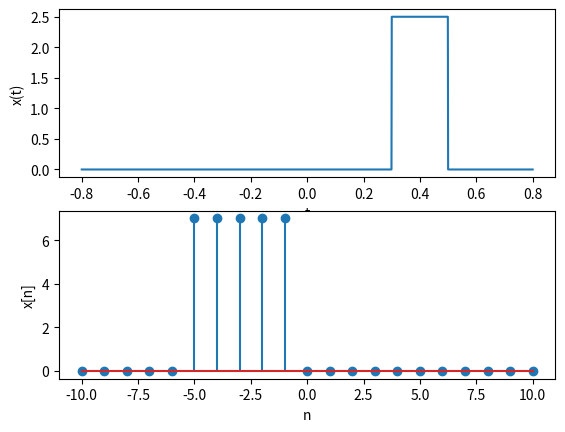

Generate this figure with matplotlib:
import numpy as np
import matplotlib.pyplot as plt

# Custom function to mimic MATLAB's rectpuls
def rectpuls(t, width):
    return np.where(np.abs(t) <= width / 2, 1, 0)

# Mimicking a continuous-time signal by using plot
Ts = 0.001  # Sampling interval in seconds
t = np.arange(-0.8, 0.8 + Ts, Ts)  # Discrete-time in seconds
pulse_width = 0.2  # Support of this rect in seconds
tc = 0.4  # Center (in seconds) of this rect
A = 2.5  # Amplitude (in Volts) of this rect
x = A * rectpuls(t - tc, pulse_width)

plt.subplot(2, 1, 1)
plt.plot(t, x)  # Plot as a continuous-time signal
plt.xlabel('t')
plt.ylabel('x(t)')

# Making explicit the signal is discrete-time by using stem
n = np.arange(-10, 11)  # Discrete-time in seconds
pulse_width = 5  # Support of this rect in samples
nc = -3  # Center (in samples) of this rect
A = 7  # Amplitude (in Volts) of this rect
x = A * rectpuls(n - nc, pulse_width)

plt.subplot(2, 1, 2)
plt.stem(n, x)  # Plot as a discrete-time signal
plt.xlabel('n')
plt.ylabel('x[n]')

plt.show()